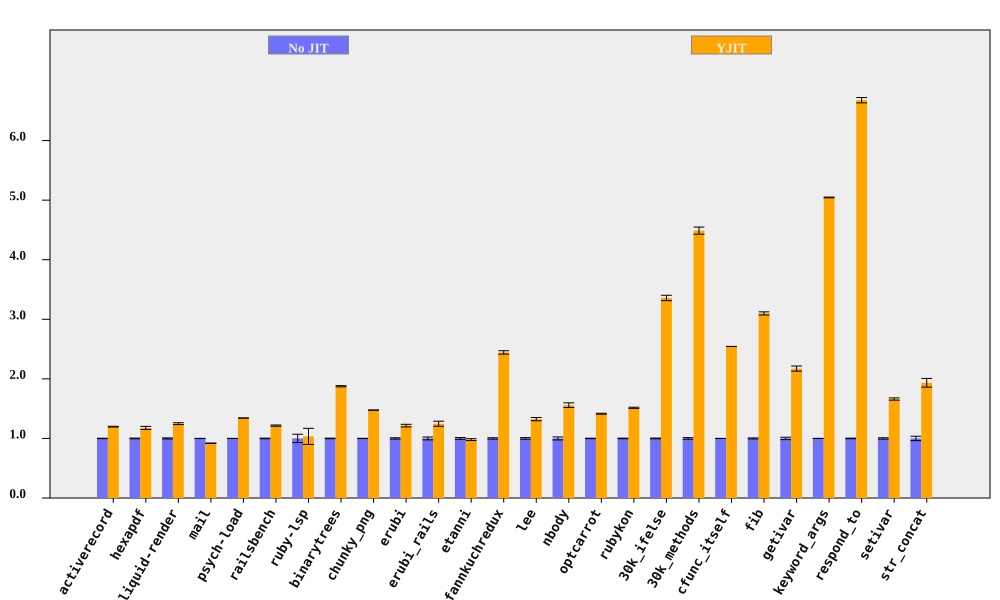

Values plotted in this chart, from the file beside it:
bench, No JIT (ms), No JIT RSD, YJIT (ms), YJIT RSD, YJIT spd, YJIT spd RSD, % in YJIT
activerecord, 396, 0.3514, 330.6, 0.3676, 1.198, 0.5086, 90.51
hexapdf, 8247, 0.5628, 7011, 2.172, 1.176, 2.244, 87.71
liquid-render, 545.6, 0.9124, 437.1, 0.8667, 1.248, 1.258, 86.94
mail, 476.3, 0.121, 518, 0.3644, 0.9195, 0.3839, 98.55
psych-load, 7452, 0.1278, 5551, 0.02874, 1.342, 0.131, 99.99
railsbench, 7482, 0.5258, 6158, 0.7134, 1.215, 0.8862, 90.09
ruby-lsp, 218.2, 7.016, 211, 11.02, 1.034, 13.07, 64.63
binarytrees, 997.1, 0.5035, 531.5, 0.1666, 1.876, 0.5303, 100
chunky_png, 2325, 0.1943, 1576, 0.1104, 1.475, 0.2235, 100
erubi, 814.3, 1.123, 670.1, 1.402, 1.215, 1.796, 100
erubi_rails, 62.89, 2.382, 50.44, 2.454, 1.247, 3.42, 87.1
etanni, 1179, 1.505, 1203, 0.56, 0.9801, 1.605, 7.028
fannkuchredux, 14189, 1.156, 5806, 0.1919, 2.444, 1.172, 100
lee, 3056, 1.365, 2308, 1.556, 1.324, 2.07, 99.97
nbody, 291.5, 2.491, 187.1, 0.07336, 1.558, 2.492, 100
optcarrot, 15916, 0.3985, 11249, 0.388, 1.415, 0.5562, 96.7
rubykon, 32464, 0.5302, 21441, 0.4044, 1.514, 0.6668, 99.89
30k_ifelse, 6397, 0.6527, 1905, 1.176, 3.358, 1.345, 100
30k_methods, 17929, 1.338, 3995, 0.06269, 4.488, 1.34, 100
cfunc_itself, 264.6, 0.02159, 104, 0.01096, 2.544, 0.02421, 100
fib, 542.8, 0.8464, 175.2, 0.005944, 3.098, 0.8464, 100
getivar, 233.4, 1.999, 107.5, 0.0063, 2.172, 1.999, 100
keyword_args, 728.9, 0.126, 144.5, 0.01232, 5.045, 0.1266, 100
respond_to, 664.5, 0.5082, 99.5, 0.4389, 6.678, 0.6715, 100
setivar, 182.2, 1.152, 109.7, 0.0112, 1.661, 1.152, 100
str_concat, 207.2, 3.678, 107.1, 0.8826, 1.934, 3.783, 99.98
